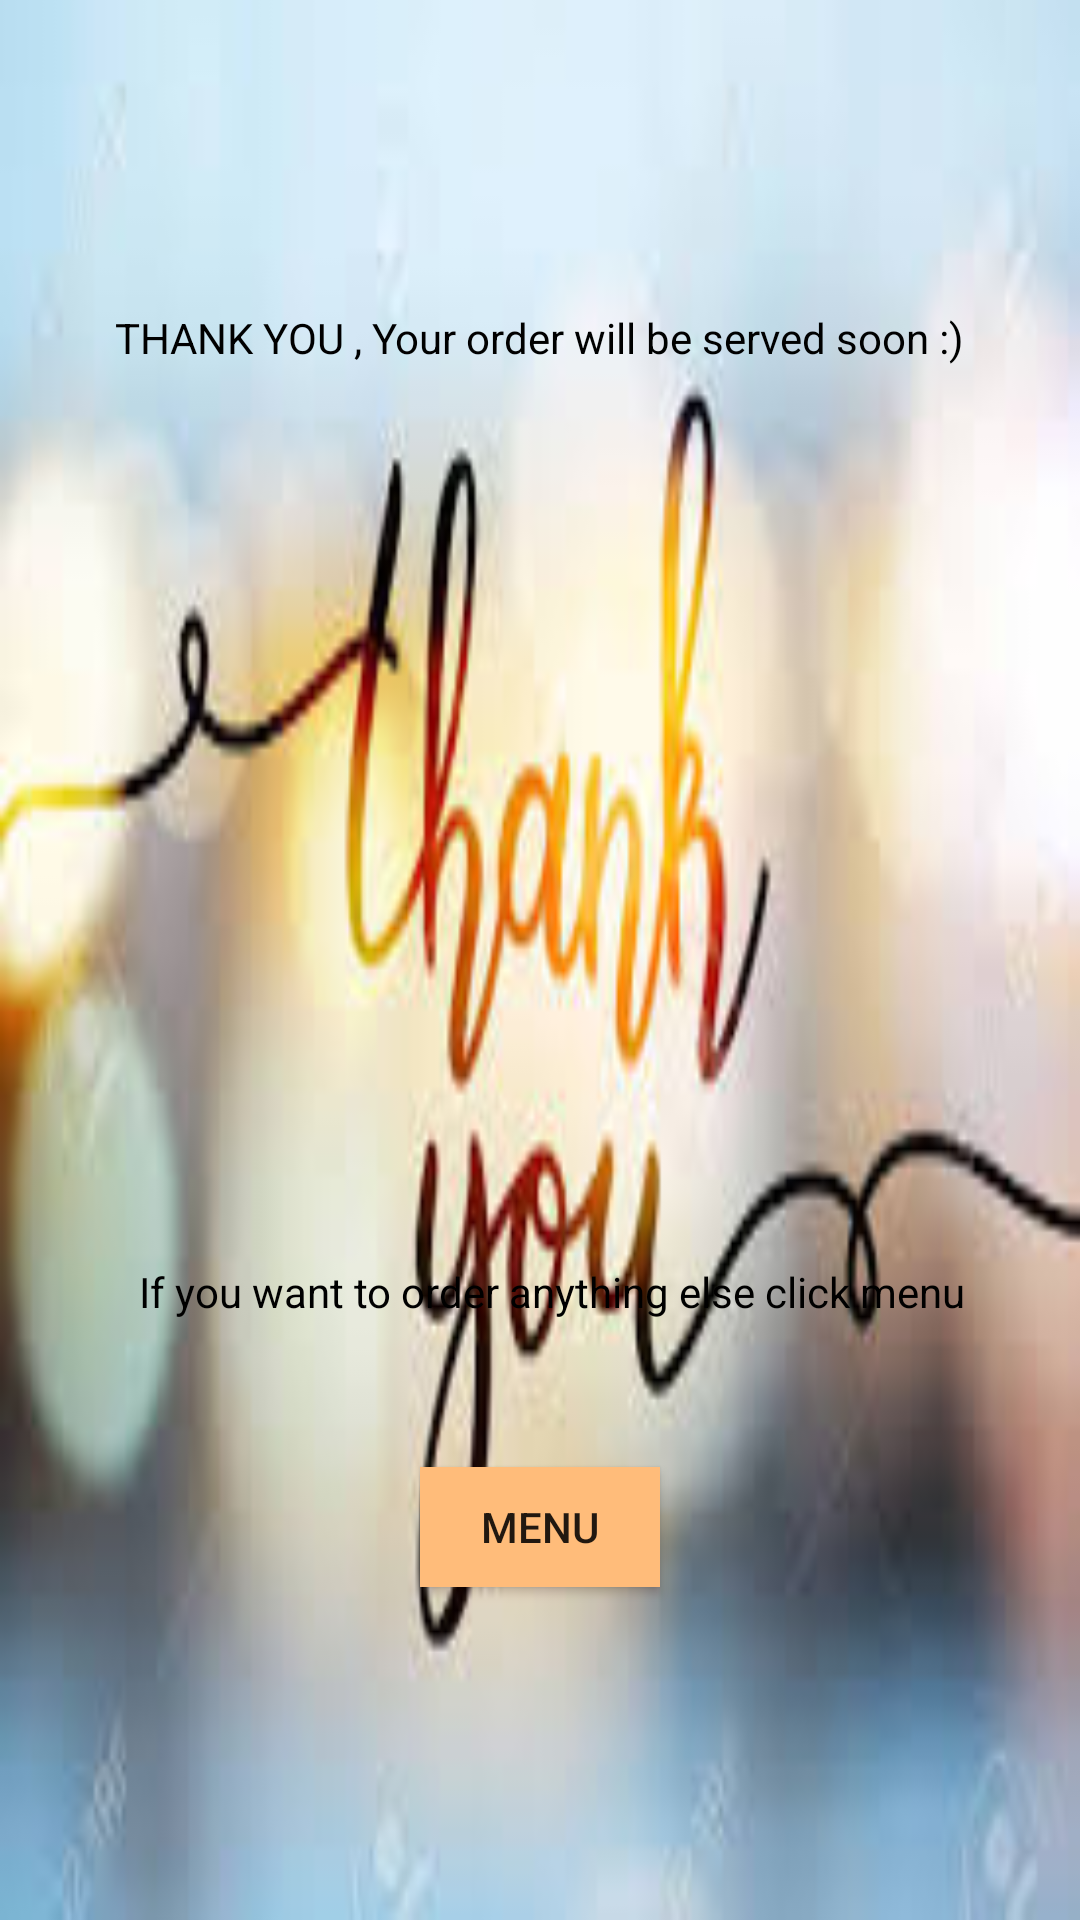

Android layout source for this screen:
<!-- AndroidManifest.xml: application theme AppTheme -->
<!-- res/layout/activity_thankyou.xml -->
<?xml version="1.0" encoding="utf-8"?>
<RelativeLayout xmlns:android="http://schemas.android.com/apk/res/android"
    xmlns:tools="http://schemas.android.com/tools"
    android:layout_width="match_parent"
    android:layout_height="match_parent"
    android:background="@drawable/thank_you"
    android:paddingBottom="@dimen/activity_vertical_margin"
    android:paddingLeft="@dimen/activity_horizontal_margin"
    android:paddingRight="@dimen/activity_horizontal_margin"
    android:paddingTop="@dimen/activity_vertical_margin"
    tools:context="com.example.mrfoodie.thankyou">

    <TextView
        android:layout_width="wrap_content"
        android:layout_height="wrap_content"
        android:text="THANK YOU , Your order will be served soon :)"
        android:textColor="#000000"
        android:layout_marginTop="103dp"
        android:id="@+id/textView9"
        android:layout_alignParentTop="true"
        android:layout_centerHorizontal="true" />
    <TextView
        android:layout_width="wrap_content"
        android:layout_height="wrap_content"
        android:textColor="#000000"
        android:text="If you want to order anything else click menu"
        android:layout_above="@+id/button11"
        android:layout_alignEnd="@+id/textView9"
        android:layout_marginBottom="49dp"
        android:layout_alignRight="@+id/textView9" />

    <Button
        android:onClick="main_menu"
        android:text="Menu"
        android:background="#ffbc7a"
        android:layout_width="80dp"
        android:layout_height="40dp"
        android:id="@+id/button11"
        android:layout_alignParentBottom="true"
        android:layout_centerHorizontal="true"
        android:layout_marginBottom="111dp" />

</RelativeLayout>
<!-- resources referenced by this layout -->
<resources>
  <!-- drawable thank_you: jpg bitmap (drawable, 8187 bytes) -->
  <style name="AppTheme" parent="Theme.AppCompat.Light.DarkActionBar">
          
          <item name="colorPrimary">@color/colorPrimary</item>
          <item name="colorPrimaryDark">@color/colorPrimaryDark</item>
          <item name="colorAccent">@color/colorAccent</item>
      </style>
  <!-- not gathered from this repository: default colours our renderer supplied (Android Studio template values) -->
  <color name="colorPrimary">#FF6200EE</color>
  <color name="colorPrimaryDark">#FF3700B3</color>
  <color name="colorAccent">#FF03DAC5</color>
</resources>
